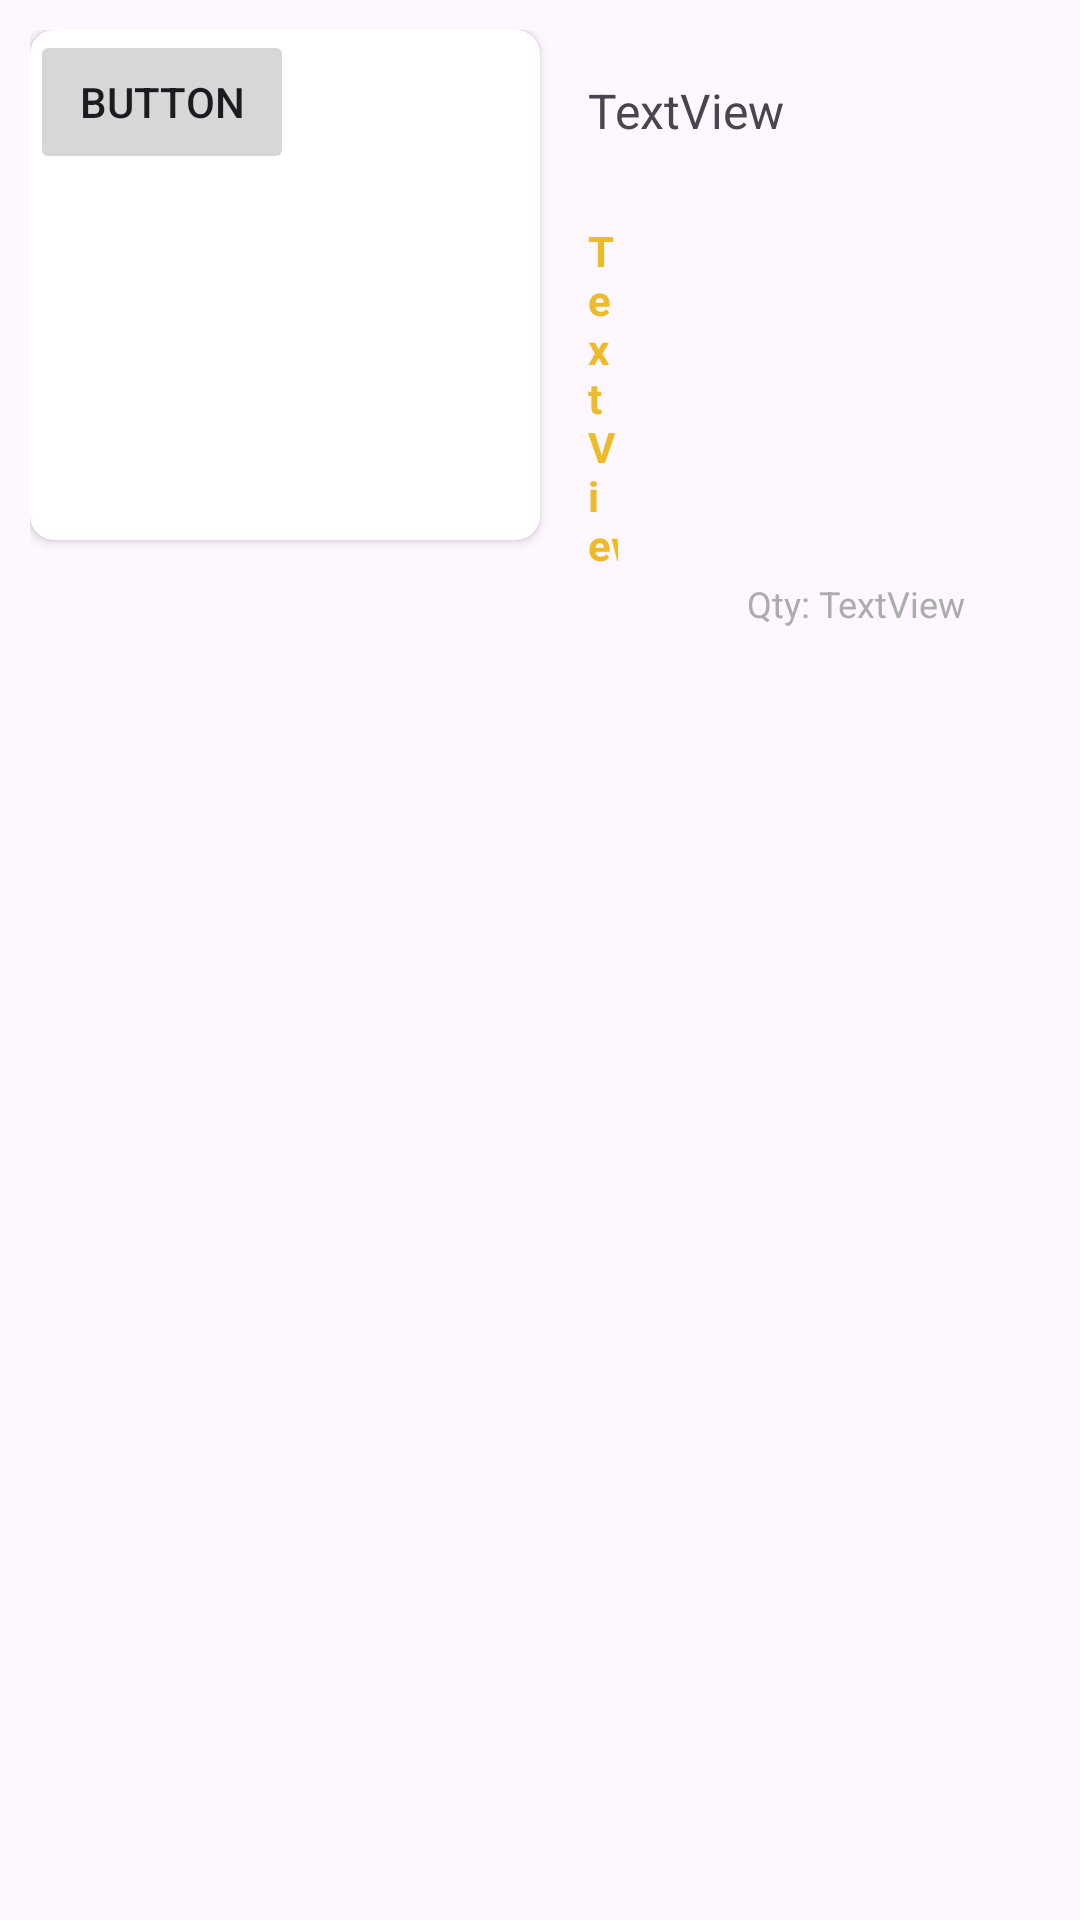

Layout XML and referenced resources for this Android screen:
<!-- AndroidManifest.xml: application theme Theme.Ramonas -->
<!-- res/layout/layout_order_row.xml -->
<?xml version="1.0" encoding="utf-8"?>
<androidx.constraintlayout.widget.ConstraintLayout xmlns:android="http://schemas.android.com/apk/res/android"
    xmlns:app="http://schemas.android.com/apk/res-auto"
    xmlns:tools="http://schemas.android.com/tools"
    android:layout_width="match_parent"
    android:layout_height="match_parent">

    <androidx.constraintlayout.widget.ConstraintLayout
        android:layout_width="match_parent"
        android:layout_height="wrap_content"
        android:layout_margin="10dp"
        android:background="@drawable/product_bg"
        app:layout_constraintEnd_toEndOf="parent"
        app:layout_constraintStart_toStartOf="parent"
        app:layout_constraintTop_toTopOf="parent">

        <androidx.cardview.widget.CardView
            android:id="@+id/cardView"
            android:layout_width="170dp"
            android:layout_height="170dp"
            android:elevation="10dp"
            app:cardCornerRadius="8dp"
            app:layout_constraintStart_toStartOf="parent"
            app:layout_constraintTop_toTopOf="parent">

            <ImageView
                android:id="@+id/item_image"
                android:layout_width="match_parent"
                android:layout_height="match_parent"
                app:layout_constraintEnd_toEndOf="parent"
                app:layout_constraintStart_toStartOf="parent"
                app:layout_constraintTop_toTopOf="parent"
                tools:srcCompat="@tools:sample/avatars" />

        </androidx.cardview.widget.CardView>


        <TextView
            android:id="@+id/item_name"
            android:layout_width="0dp"
            android:layout_height="40dp"
            android:layout_marginStart="16dp"
            android:layout_marginTop="16dp"
            android:layout_marginEnd="28dp"
            android:lineBreakStyle="strict"
            android:text="TextView"
            android:textSize="16sp"
            app:layout_constraintEnd_toEndOf="parent"
            app:layout_constraintStart_toEndOf="@+id/cardView"
            app:layout_constraintTop_toTopOf="parent" />

        <TextView
            android:id="@+id/item_qty"
            android:layout_width="0dp"
            android:layout_height="wrap_content"
            android:layout_marginTop="2dp"
            android:text="TextView"
            android:textColor="#ACACAC"
            android:textSize="12sp"
            app:layout_constraintEnd_toEndOf="@+id/item_name"
            app:layout_constraintTop_toBottomOf="@+id/item_price" />

        <TextView
            android:id="@+id/item_price"
            android:layout_width="0dp"
            android:layout_height="wrap_content"
            android:layout_marginTop="8dp"
            android:layout_marginEnd="144dp"
            android:text="TextView"
            android:textColor="@color/main_yelow"
            android:textStyle="bold"
            app:layout_constraintEnd_toEndOf="parent"
            app:layout_constraintStart_toStartOf="@+id/item_name"
            app:layout_constraintTop_toBottomOf="@+id/item_name" />

        <TextView
            android:id="@+id/textView"
            android:layout_width="wrap_content"
            android:layout_height="wrap_content"
            android:text="Qty: "
            android:textColor="#ACACAC"
            android:textSize="12sp"
            app:layout_constraintBottom_toBottomOf="@+id/item_qty"
            app:layout_constraintEnd_toStartOf="@+id/item_qty"
            app:layout_constraintTop_toTopOf="@+id/item_qty" />

        <Button
            android:id="@+id/button"
            android:layout_width="wrap_content"
            android:layout_height="wrap_content"
            android:text="Button"
            tools:layout_editor_absoluteX="227dp"
            tools:layout_editor_absoluteY="107dp" />

    </androidx.constraintlayout.widget.ConstraintLayout>
</androidx.constraintlayout.widget.ConstraintLayout>
<!-- resources referenced by this layout -->
<resources>
  <color name="main_yelow">#EFBA28</color>
  <style name="Theme.Ramonas" parent="Base.Theme.Ramonas" />
  <style name="Base.Theme.Ramonas" parent="Theme.Material3.DayNight.NoActionBar">
          
  
          <item name="colorPrimary">@color/dark_green</item>
          <item name="colorPrimaryVariant">@color/dark_green</item>
          <item name="colorOnPrimary">@color/white</item>
          
          <item name="colorSecondary">@color/teal_200</item>
          <item name="colorSecondaryVariant">@color/teal_700</item>
          <item name="colorOnSecondary">@color/black</item>
          <item name="colorSecondaryContainer">@null</item>
          <item name="android:navigationBarColor">@color/white</item>
          <item name="android:windowLightNavigationBar">true</item>
          
          <item name="android:statusBarColor">?attr/colorPrimaryVariant</item>
          
          <item name="android:windowAnimationStyle">@style/CustomActivityAnimation</item>
      </style>
  <color name="dark_green">#132B0F</color>
  <color name="white">#FFFFFFFF</color>
  <color name="teal_200">#FF03DAC5</color>
  <color name="teal_700">#FF018786</color>
  <color name="black">#FF000000</color>
  <style name="CustomActivityAnimation" parent="@android:style/Animation.Activity">
          <item name="android:activityOpenEnterAnimation">@anim/slide_in_right</item>
          <item name="android:activityOpenExitAnimation">@anim/slide_out_left</item>
      </style>
</resources>
